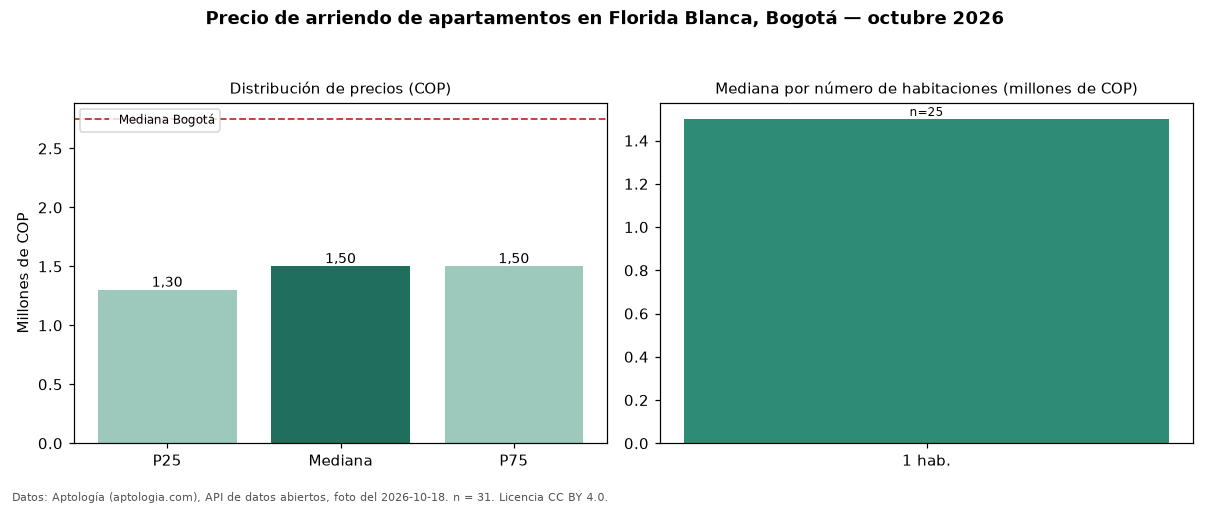

The table this chart was drawn from, first rows:
seccion, metrica, valor_cop, n
precio, p25, 1300000, 31
precio, mediana, 1500000, 31
precio, p75, 1500000, 31
precio, minimo, 1000000, 31
precio, maximo, 2300000, 31
parqueadero, avisos_con_parqueadero, 2, 31
habitaciones, 1, 1500000, 25
ciudad, mediana_ciudad, 2750000, 
fuente, fecha_foto, 2026-10-18, 
fuente, atribucion, https://www.aptologia.com/arriendo/bogot…, 
